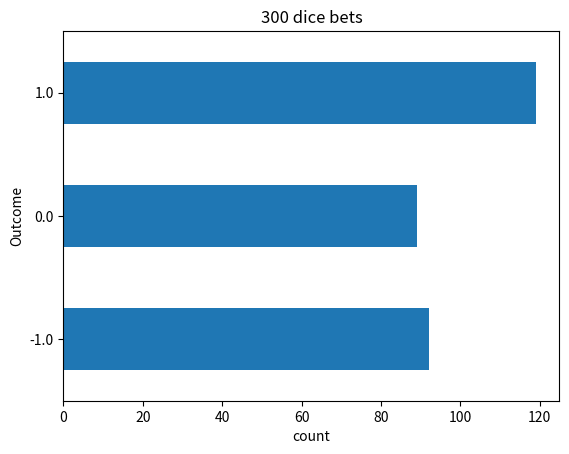
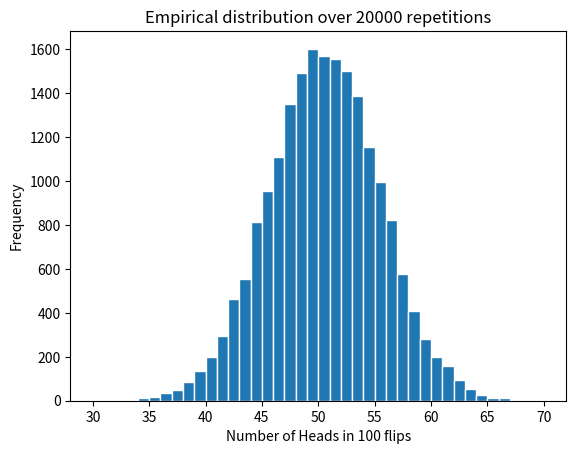
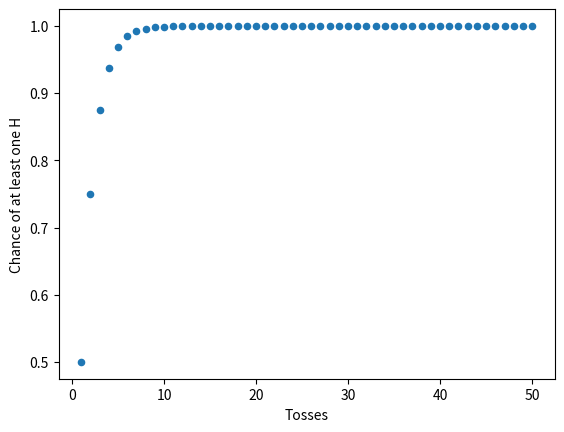
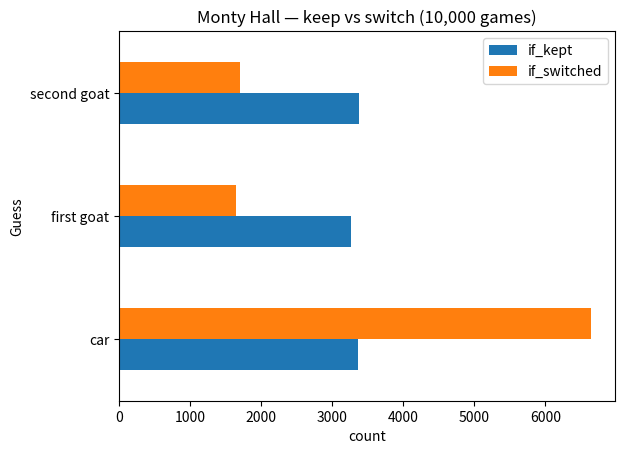

Reproduce these figures in Python, in order.
import numpy as np
import pandas as pd
import matplotlib.pyplot as plt

two_groups = np.array(['treatment', 'control'])
np.random.choice(two_groups)

np.random.choice(two_groups, 10)

# replacement 없이 (배열 길이 이상 뽑을 수 없음)
np.random.choice(np.array(['A', 'B', 'C', 'D', 'E']), 3, replace=False)

tosses = np.array(['Tails', 'Heads', 'Tails', 'Heads', 'Heads'])
tosses == 'Tails'

np.count_nonzero(tosses == 'Tails')

# True == 1 이므로 sum도 같은 값
sum(tosses == 'Tails')

for i in np.arange(5):
    print('iteration', i)

outcomes = np.array([])
for i in np.arange(5):
    pick = np.random.choice(['H', 'T'])
    outcomes = np.append(outcomes, pick)
outcomes

def one_bet(x):
    """주사위 눈 x에 대한 한 번의 베팅 결과 (-1 / 0 / +1)"""
    if x <= 2:
        return -1
    elif x <= 4:
        return 0
    else:
        return 1

def bet_on_one_roll():
    """주사위 한 번 굴려 베팅 결과 반환"""
    x = np.random.choice(np.arange(1, 7))
    return one_bet(x)

bet_on_one_roll()

outcomes = np.array([])
for i in np.arange(300):
    outcomes = np.append(outcomes, bet_on_one_roll())

table = pd.DataFrame({'Outcome': outcomes})
counts = (table.groupby('Outcome')['Outcome']
               .count()
               .reset_index(name='count'))
counts

ax = counts.plot.barh(x='Outcome', y='count', legend=False)
ax.set_xlabel('count'); ax.set_title('300 dice bets')
plt.show()

coin = np.array(['Heads', 'Tails'])

def one_simulated_value():
    flips = np.random.choice(coin, 100)
    return np.count_nonzero(flips == 'Heads')

one_simulated_value()

num_repetitions = 20000

heads = np.array([])
for i in np.arange(num_repetitions):
    heads = np.append(heads, one_simulated_value())

len(heads)

rst = pd.DataFrame({'Number of Heads': heads})
ax = rst['Number of Heads'].plot.hist(bins=np.arange(30, 71), edgecolor='white')
ax.set_xlabel('Number of Heads in 100 flips')
ax.set_title(f'Empirical distribution over {num_repetitions} repetitions')
plt.show()

tosses = np.arange(1, 51)
results = pd.DataFrame({
    'Tosses': tosses,
    'Chance of at least one H': 1 - (1/2)**tosses
})
ax = results.plot.scatter(x='Tosses', y='Chance of at least one H')
plt.show()

goats = np.array(['first goat', 'second goat'])
hidden = np.append(goats, 'car')

def other_goat(x):
    if x == 'first goat':
        return 'second goat'
    if x == 'second goat':
        return 'first goat'

def monty_hall_game():
    """한 게임 결과: [내가 고른 것, 진행자가 보여준 것, 남은 문]"""
    contestant = np.random.choice(hidden)
    if contestant == 'car':
        revealed = np.random.choice(goats)
        remaining = other_goat(revealed)
    elif contestant == 'first goat':
        revealed = 'second goat'
        remaining = 'car'
    else:  # 'second goat'
        revealed = 'first goat'
        remaining = 'car'
    return [contestant, revealed, remaining]

monty_hall_game()

games = pd.DataFrame(columns=['Guess', 'Revealed', 'Remaining'])
for i in np.arange(10000):
    games.loc[i] = monty_hall_game()

games.head()

# 처음 고른 항목 분포 (= '바꾸지 않을 때 결과')
original = (games.groupby('Guess')['Guess']
                  .count()
                  .reset_index(name='if_kept'))

# 남은 문 분포 (= '바꿀 때 결과')
remaining = (games.groupby('Remaining')['Remaining']
                  .count()
                  .reset_index(name='if_switched'))

joined = original.merge(remaining, left_on='Guess', right_on='Remaining')
joined

ax = joined.set_index('Guess')[['if_kept', 'if_switched']].plot.barh()
ax.set_xlabel('count'); ax.set_title('Monty Hall — keep vs switch (10,000 games)')
plt.show()
